Run: headless pygame with SDL's dummy video driver; simulated clock (each Clock.tick advances the game by its frame time, no real sleeping); random seed 0; keys injected as events and as key.get_pressed() state; no mouse input; restart key R tapped at the start of phases 3 and 4.
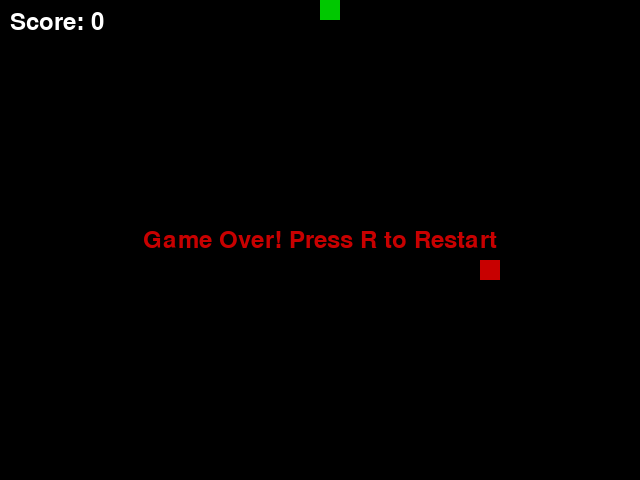
Frame 1 of 4 · flips 1–60 · no input
Frame 2 of 4 · flips 61–180 · tapped SPACE, RETURN · held RIGHT (→), D · screen unchanged from frame 1, image omitted
Frame 3 of 4 · flips 181–300 · tapped R · held DOWN (↓), S · screen unchanged from frame 2, image omitted
Frame 4 of 4 · flips 301–420 · tapped R · held LEFT (←), A, UP (↑), W · screen unchanged from frame 3, image omitted

The pygame program that drew these frames:

import pygame
import sys
import random

# Constants
WINDOW_WIDTH = 640
WINDOW_HEIGHT = 480
CELL_SIZE = 20
GRID_WIDTH = WINDOW_WIDTH // CELL_SIZE
GRID_HEIGHT = WINDOW_HEIGHT // CELL_SIZE
FPS = 10

# Colors
WHITE = (255, 255, 255)
GREEN = (0, 200, 0)
DARK_GREEN = (0, 150, 0)
RED = (200, 0, 0)
BLACK = (0, 0, 0)

class SnakeGame:
    def __init__(self):
        pygame.init()
        self.screen = pygame.display.set_mode((WINDOW_WIDTH, WINDOW_HEIGHT))
        pygame.display.set_caption("Snake")
        self.clock = pygame.time.Clock()
        self.font = pygame.font.SysFont(None, 36)
        self.reset()

    def reset(self):
        self.snake = [(GRID_WIDTH // 2, GRID_HEIGHT // 2)]
        self.direction = (0, -1)  # Start moving up
        self.spawn_food()
        self.score = 0
        self.game_over = False

    def spawn_food(self):
        while True:
            pos = (random.randint(0, GRID_WIDTH - 1), random.randint(0, GRID_HEIGHT - 1))
            if pos not in self.snake:
                self.food = pos
                break

    def handle_input(self):
        for event in pygame.event.get():
            if event.type == pygame.QUIT:
                pygame.quit()
                sys.exit()
            elif event.type == pygame.KEYDOWN:
                if event.key == pygame.K_UP and self.direction != (0, 1):
                    self.direction = (0, -1)
                elif event.key == pygame.K_DOWN and self.direction != (0, -1):
                    self.direction = (0, 1)
                elif event.key == pygame.K_LEFT and self.direction != (1, 0):
                    self.direction = (-1, 0)
                elif event.key == pygame.K_RIGHT and self.direction != (-1, 0):
                    self.direction = (1, 0)

    def update(self):
        if self.game_over:
            return

        new_head = (self.snake[0][0] + self.direction[0],
                    self.snake[0][1] + self.direction[1])

        # Check collisions
        if (new_head[0] < 0 or new_head[0] >= GRID_WIDTH or
            new_head[1] < 0 or new_head[1] >= GRID_HEIGHT or
            new_head in self.snake):
            self.game_over = True
            return

        self.snake.insert(0, new_head)

        if new_head == self.food:
            self.score += 1
            self.spawn_food()
        else:
            self.snake.pop()

    def draw_cell(self, position, color):
        rect = pygame.Rect(position[0] * CELL_SIZE,
                           position[1] * CELL_SIZE,
                           CELL_SIZE, CELL_SIZE)
        pygame.draw.rect(self.screen, color, rect)

    def draw(self):
        self.screen.fill(BLACK)
        # Draw food
        self.draw_cell(self.food, RED)
        # Draw snake
        for idx, pos in enumerate(self.snake):
            color = GREEN if idx == 0 else DARK_GREEN
            self.draw_cell(pos, color)
        # Draw score
        score_surf = self.font.render(f"Score: {self.score}", True, WHITE)
        self.screen.blit(score_surf, (10, 10))
        if self.game_over:
            over_surf = self.font.render("Game Over! Press R to Restart", True, RED)
            rect = over_surf.get_rect(center=(WINDOW_WIDTH // 2, WINDOW_HEIGHT // 2))
            self.screen.blit(over_surf, rect)
        pygame.display.flip()

    def run(self):
        while True:
            self.handle_input()
            if not self.game_over:
                self.update()
            else:
                keys = pygame.key.get_pressed()
                if keys[pygame.K_r]:
                    self.reset()
            self.draw()
            self.clock.tick(FPS)

if __name__ == "__main__":
    game = SnakeGame()
    game.run()
